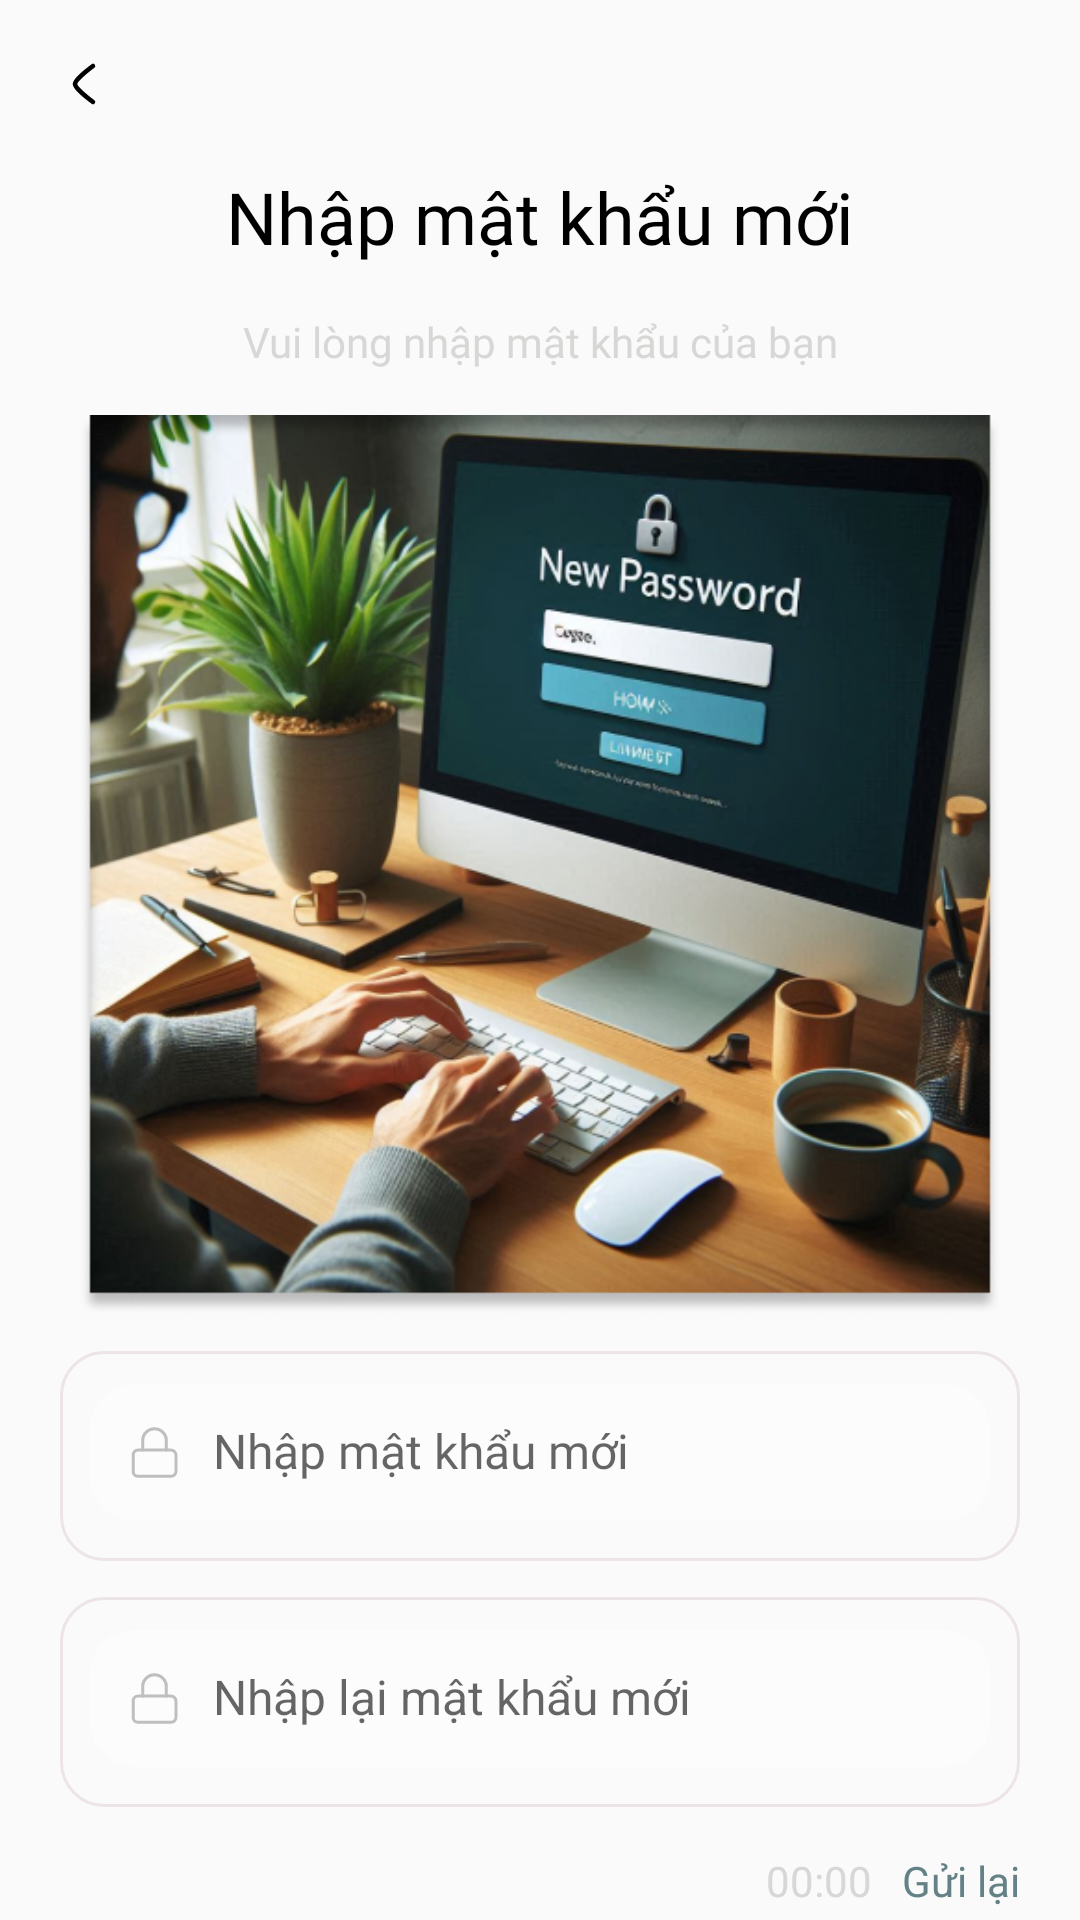

The Android layout XML behind this screen, and the referenced resources:
<!-- AndroidManifest.xml: application theme Theme.Petify -->
<!-- res/layout/activity_new_password.xml -->
<?xml version="1.0" encoding="utf-8"?>
<LinearLayout xmlns:android="http://schemas.android.com/apk/res/android"
    xmlns:app="http://schemas.android.com/apk/res-auto"
    xmlns:tools="http://schemas.android.com/tools"
    android:id="@+id/main"
    android:layout_width="match_parent"
    android:layout_height="match_parent"
    android:orientation="vertical"
    tools:context=".ui.forgotpassword.NewPasswordActivity">


    <ImageView
        android:id="@+id/img_back"
        android:layout_width="24dp"
        android:layout_height="24dp"
        android:src="@drawable/ic_back"
        android:layout_marginEnd="8dp"
        android:layout_marginStart="16dp"
        android:layout_marginTop="16dp" />

    <TextView
        android:layout_width="match_parent"
        android:layout_height="wrap_content"
        android:text="Nhập mật khẩu mới"
        android:textSize="24sp"
        android:gravity="center"
        android:textColor="@color/black"
        android:fontFamily="@font/bevietnampro_semibold"
        android:layout_marginTop="16dp" />

    <TextView
        android:layout_width="match_parent"
        android:layout_height="wrap_content"
        android:layout_marginTop="16dp"
        android:gravity="center"
        android:layout_marginHorizontal="20dp"
        android:fontFamily="@font/bevietnampro_regular"
        android:text="@string/tv_mat_khau_mơi"
        android:textColor="@color/light_gray"
        android:textSize="14sp" />

    <ImageView
        android:layout_width="match_parent"
        android:layout_height="300dp"
        android:src="@drawable/img_newpassword"
        android:layout_marginTop="15dp" />

    <com.google.android.material.textfield.TextInputLayout
        android:id="@+id/til_newpassword"
        android:background="@drawable/bg_otp_email"
        android:layout_width="match_parent"
        android:layout_height="wrap_content"
        android:layout_marginHorizontal="20dp"
        android:layout_marginTop="12dp"
        app:layout_constraintEnd_toEndOf="parent"
        app:layout_constraintStart_toStartOf="parent">

        <EditText
            android:id="@+id/etNewPassword"
            android:layout_width="match_parent"
            android:layout_height="wrap_content"
            android:background="@drawable/bg_intro"
            android:drawableStart="@drawable/ic_password"
            android:inputType="textPassword"
            android:fontFamily="@font/bevietnampro_regular"
            android:drawablePadding="10dp"
            android:layout_marginHorizontal="10dp"
            android:hint="Nhập mật khẩu mới"
            android:padding="12dp"
            android:textColorHint="@color/light_gray"
            android:textSize="16sp" />
    </com.google.android.material.textfield.TextInputLayout>


    <com.google.android.material.textfield.TextInputLayout
        android:id="@+id/til_renewpassword"
        android:layout_width="match_parent"
        android:layout_height="wrap_content"
        android:layout_marginHorizontal="20dp"
        android:fontFamily="@font/bevietnampro_regular"
        android:layout_marginTop="12dp"
        app:layout_constraintEnd_toEndOf="parent"
        android:background="@drawable/bg_otp_email"
        app:layout_constraintStart_toStartOf="parent">

        <EditText
            android:id="@+id/etReNewPassword"
            android:layout_width="match_parent"
            android:layout_height="wrap_content"
            android:layout_marginHorizontal="10dp"
            android:background="@drawable/bg_intro"
            android:drawableStart="@drawable/ic_password"
            android:drawablePadding="10dp"
            android:hint="Nhập lại mật khẩu mới"
            android:inputType="textPassword"
            android:padding="12dp"
            android:textColorHint="@color/light_gray"
            android:textSize="16sp" />
    </com.google.android.material.textfield.TextInputLayout>

    <LinearLayout
        android:layout_width="match_parent"
        android:layout_height="wrap_content"
        android:orientation="horizontal"
        android:gravity="end"
        android:layout_marginTop="15dp"
        android:layout_marginHorizontal="20dp">

        <TextView
            android:id="@+id/tv_timer"
            android:layout_width="wrap_content"
            android:layout_height="wrap_content"
            android:text="00:00"
            android:textColor="@color/light_gray"
            android:textSize="14sp" />

        <TextView
            android:id="@+id/tv_resend"
            android:layout_width="wrap_content"
            android:layout_height="wrap_content"
            android:text="Gửi lại"
            android:layout_marginStart="10dp"
            android:textColor="@color/color_app"
            android:textSize="14sp" />
    </LinearLayout>

    <Button
        android:id="@+id/btnContinue"
        android:layout_width="match_parent"
        android:layout_height="wrap_content"
        android:layout_marginTop="20dp"
        android:background="@drawable/bg_btn"
        android:padding="12dp"
        android:fontFamily="@font/bevietnampro_semibold"
        android:text="Tiếp tục"
        android:layout_marginHorizontal="20dp"
        android:textColor="@android:color/white" />

</LinearLayout>
<!-- resources referenced by this layout -->
<resources>
  <color name="black">#FF000000</color>
  <color name="color_app">#648286</color>
  <color name="light_gray">#D7D7D6</color>
  <!-- drawable bg_btn (drawable) -->
  <vector xmlns:android="http://schemas.android.com/apk/res/android"
      android:width="268dp"
      android:height="47dp"
      android:viewportWidth="268"
      android:viewportHeight="47">
      <path
          android:pathData="M20,0L248,0A20,20 0,0 1,268 20L268,27A20,20 0,0 1,248 47L20,47A20,20 0,0 1,0 27L0,20A20,20 0,0 1,20 0z"
          android:fillColor="#648286"/>
  </vector>
  <!-- drawable bg_intro (drawable) -->
  <?xml version="1.0" encoding="utf-8"?>
  <shape xmlns:android="http://schemas.android.com/apk/res/android"
      android:shape="rectangle">
      <corners android:radius="15dp" />
      <solid android:color="#E1FDFDFD" />
      <padding
          android:left="4dp"
          android:top="4dp"
          android:right="4dp"
          android:bottom="4dp" />
  </shape>
  <!-- drawable bg_otp_email (drawable) -->
  <vector xmlns:android="http://schemas.android.com/apk/res/android"
      android:width="324dp"
      android:height="70dp"
      android:viewportWidth="324"
      android:viewportHeight="70">
    <path
        android:strokeWidth="1"
        android:pathData="M15,0.5L309,0.5A14.5,14.5 0,0 1,323.5 15L323.5,55A14.5,14.5 0,0 1,309 69.5L15,69.5A14.5,14.5 0,0 1,0.5 55L0.5,15A14.5,14.5 0,0 1,15 0.5z"
        android:fillColor="#00000000"
        android:strokeColor="#EDE5E5"/>
  </vector>
  <!-- drawable ic_back (drawable) -->
  <vector xmlns:android="http://schemas.android.com/apk/res/android"
      android:width="24dp"
      android:height="24dp"
      android:viewportWidth="24"
      android:viewportHeight="24">
    <path
        android:strokeColor="@color/black"
        android:strokeWidth="1.5"
        android:strokeLineCap="round"
        android:strokeLineJoin="round"
        android:pathData="M15 6s-6 4.42-6 6 6 6 6 6"/>
  </vector>
  <!-- drawable ic_password (drawable) -->
  <vector xmlns:android="http://schemas.android.com/apk/res/android"
      android:width="19dp"
      android:height="19dp"
      android:viewportWidth="19"
      android:viewportHeight="19">
    <path
        android:strokeWidth="1"
        android:pathData="M15.042,8.708H3.958C3.084,8.708 2.375,9.417 2.375,10.292V15.833C2.375,16.708 3.084,17.417 3.958,17.417H15.042C15.916,17.417 16.625,16.708 16.625,15.833V10.292C16.625,9.417 15.916,8.708 15.042,8.708Z"
        android:strokeLineJoin="round"
        android:fillColor="#00000000"
        android:strokeColor="#BFBFBF"
        android:strokeLineCap="round"/>
    <path
        android:strokeWidth="1"
        android:pathData="M5.542,8.708V5.542C5.542,4.492 5.959,3.485 6.701,2.743C7.443,2 8.45,1.583 9.5,1.583C10.55,1.583 11.557,2 12.299,2.743C13.041,3.485 13.458,4.492 13.458,5.542V8.708"
        android:strokeLineJoin="round"
        android:fillColor="#00000000"
        android:strokeColor="#BFBFBF"
        android:strokeLineCap="round"/>
  </vector>
  <!-- drawable img_newpassword: png bitmap (drawable, 374408 bytes) -->
  <style name="Theme.Petify" parent="Base.Theme.Petify" />
  <style name="Base.Theme.Petify" parent="Theme.AppCompat.DayNight.NoActionBar">
          
          
      </style>
</resources>
